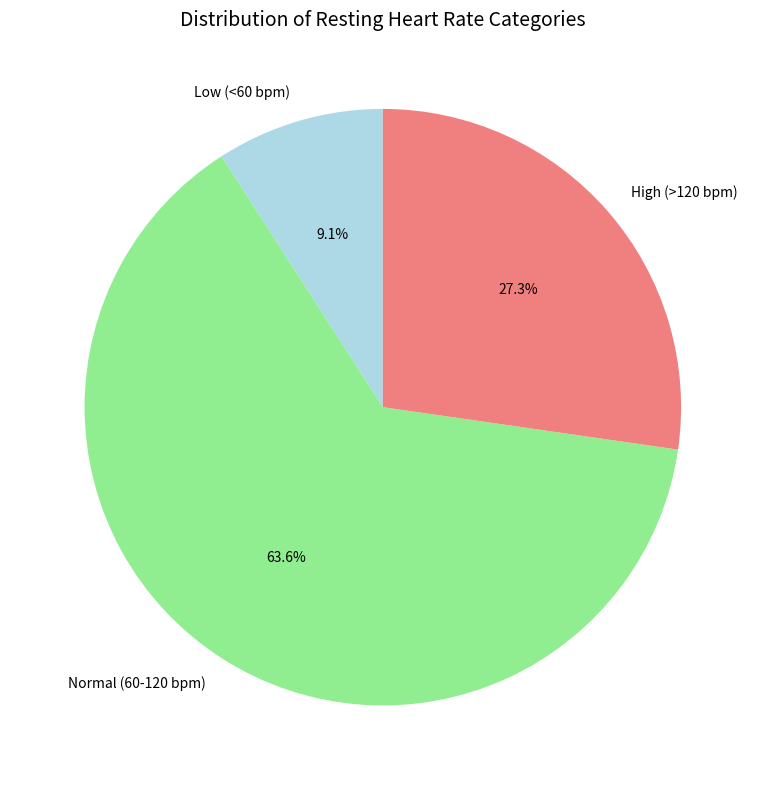

Source code (Python):
import matplotlib.pyplot as plt

# 1. Define heart rate data
heart_rates = [72, 60, 126, 85, 90, 59, 76, 131, 88, 121, 64]

# 2. Calculate the number of patients and mean heart rate
num_patients = len(heart_rates) # Calculate the length of the list to obtain the total number of patients （11）
mean_heart_rate = sum(heart_rates) / num_patients
print(f"There are {num_patients} patients in the dataset, with a mean heart rate of {mean_heart_rate:.2f} bpm.")

# 3. Categorize and count heart rates 
low = 0 
normal = 0
high = 0

for hr in heart_rates:
    if hr < 60:
        low += 1
    elif 60 <= hr <= 120:
        normal += 1
    else:
        high += 1

# 4. Print category counts and identify the largest category
print(f"\nNumber of patients in each category:")
print(f"Low (<60 bpm): {low}")
print(f"Normal (60-120 bpm): {normal}")
print(f"High (>120 bpm): {high}")

# identify the largest category
categories = ["Low", "Normal", "High"]
counts = [low, normal, high]
max_count = max(counts) # Find the maximum value among the three categories
max_category = categories[counts.index(max_count)] 
# counts.index(max_count)：Locate the position of this maximum value in the list
# categories[...]：Retrieve the corresponding category name based on the position
print(f"\nThe category with the largest number of patients is {max_category}.")

# 5. Create a labelled pie chart
labels = ["Low (<60 bpm)", "Normal (60-120 bpm)", "High (>120 bpm)"]
colors = ["lightblue", "lightgreen", "lightcoral"]
plt.figure(figsize=(8, 8))
plt.pie(counts, labels=labels, colors=colors, autopct="%1.1f%%", startangle=90)
plt.title("Distribution of Resting Heart Rate Categories", fontsize=14)
plt.tight_layout()
plt.show()
